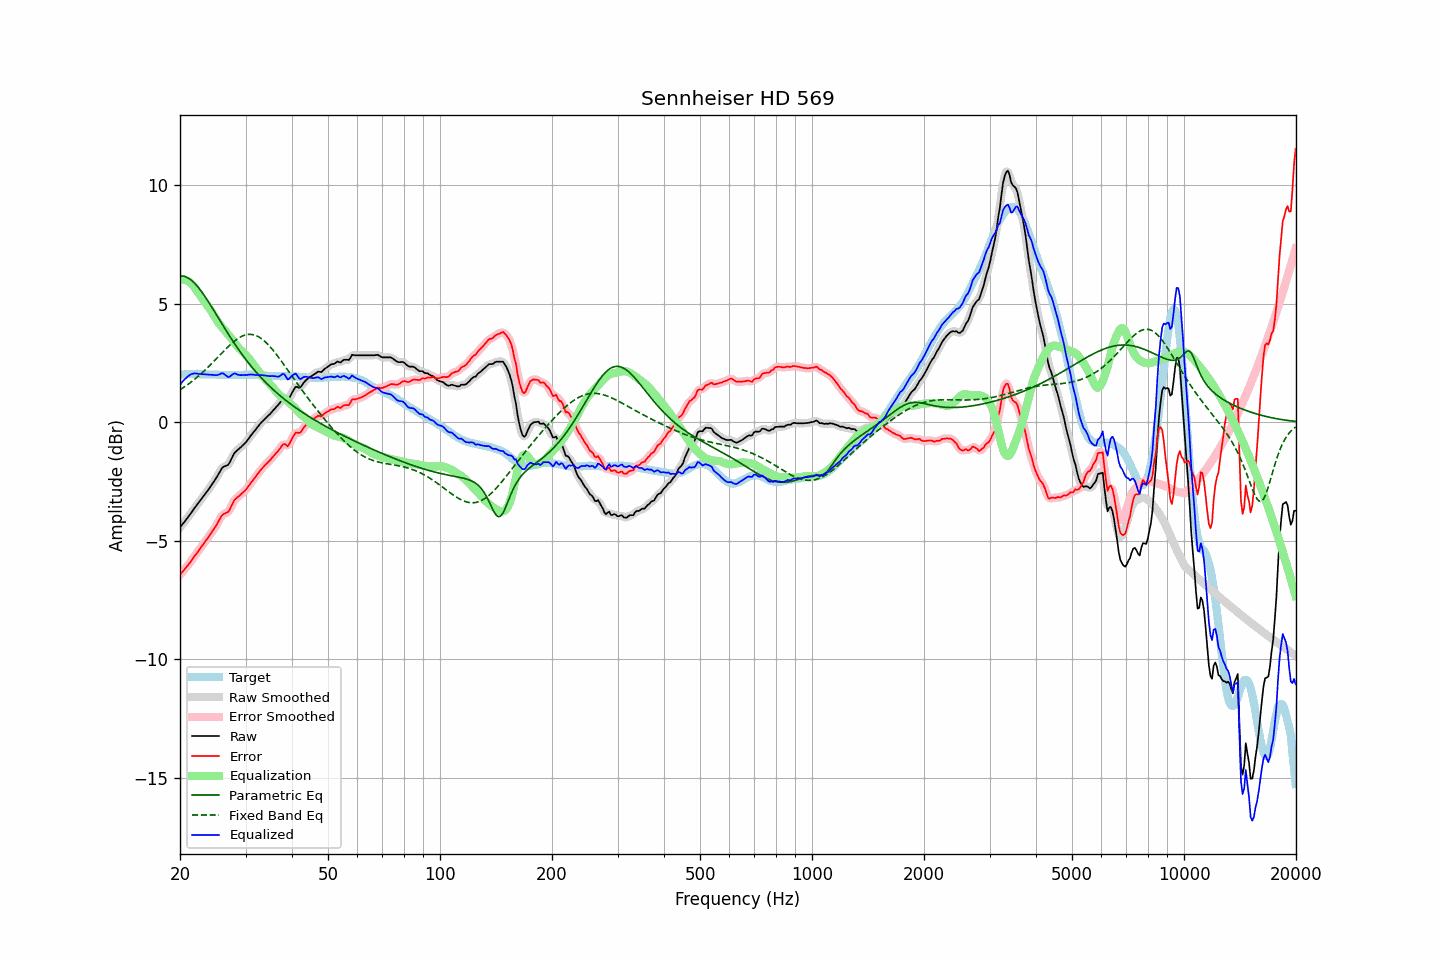

Values plotted in this chart, from the file beside it:
frequency, raw, error, smoothed, error_smoothed, equalization, parametric_eq, fixed_band_eq, equalized_raw, equalized_smoothed, target
20.00, -4.45, -6.44, -4.45, -6.44, 6.01, 6.17, 1.36, 1.56, 1.56, 1.99
20.20, -4.36, -6.36, -4.36, -6.36, 6.02, 6.17, 1.41, 1.66, 1.65, 2.00
20.40, -4.27, -6.28, -4.28, -6.28, 6.02, 6.16, 1.45, 1.74, 1.74, 2.01
20.61, -4.19, -6.20, -4.19, -6.20, 6.00, 6.14, 1.50, 1.81, 1.81, 2.01
20.81, -4.10, -6.12, -4.10, -6.12, 5.98, 6.12, 1.54, 1.88, 1.88, 2.02
21.02, -4.01, -6.03, -4.01, -6.04, 5.95, 6.08, 1.59, 1.93, 1.93, 2.02
21.23, -3.92, -5.95, -3.92, -5.95, 5.90, 6.04, 1.64, 1.98, 1.98, 2.03
21.44, -3.82, -5.85, -3.82, -5.85, 5.84, 5.99, 1.69, 2.02, 2.02, 2.03
21.66, -3.73, -5.76, -3.73, -5.76, 5.77, 5.93, 1.74, 2.04, 2.04, 2.03
21.87, -3.63, -5.66, -3.63, -5.67, 5.69, 5.87, 1.80, 2.06, 2.05, 2.03
22.09, -3.54, -5.58, -3.54, -5.58, 5.59, 5.79, 1.85, 2.05, 2.05, 2.04
22.31, -3.45, -5.49, -3.45, -5.48, 5.49, 5.72, 1.91, 2.04, 2.04, 2.04
22.54, -3.36, -5.39, -3.36, -5.39, 5.39, 5.63, 1.97, 2.03, 2.03, 2.03
22.76, -3.27, -5.29, -3.27, -5.29, 5.30, 5.54, 2.03, 2.02, 2.02, 2.02
22.99, -3.18, -5.20, -3.18, -5.20, 5.20, 5.45, 2.09, 2.02, 2.02, 2.02
23.22, -3.09, -5.11, -3.09, -5.11, 5.11, 5.35, 2.16, 2.02, 2.02, 2.02
23.45, -3.00, -5.01, -3.00, -5.01, 5.01, 5.25, 2.22, 2.01, 2.01, 2.01
23.69, -2.91, -4.92, -2.91, -4.92, 4.92, 5.15, 2.29, 2.01, 2.01, 2.01
23.92, -2.82, -4.83, -2.82, -4.82, 4.83, 5.04, 2.35, 2.01, 2.01, 2.01
24.16, -2.72, -4.73, -2.72, -4.73, 4.73, 4.94, 2.42, 2.01, 2.00, 2.01
24.40, -2.62, -4.63, -2.62, -4.63, 4.62, 4.83, 2.49, 2.00, 2.00, 2.01
24.65, -2.52, -4.53, -2.52, -4.53, 4.51, 4.72, 2.56, 1.99, 1.99, 2.01
24.89, -2.42, -4.42, -2.42, -4.42, 4.40, 4.60, 2.63, 1.98, 1.98, 2.00
25.14, -2.31, -4.31, -2.31, -4.31, 4.29, 4.49, 2.70, 1.98, 1.98, 2.00
25.39, -2.19, -4.18, -2.19, -4.18, 4.19, 4.38, 2.77, 2.00, 2.00, 1.99
25.65, -2.07, -4.07, -2.07, -4.06, 4.10, 4.27, 2.84, 2.03, 2.03, 1.99
25.91, -1.95, -3.95, -1.97, -3.96, 4.02, 4.16, 2.91, 2.06, 2.05, 1.99
26.16, -1.89, -3.88, -1.90, -3.89, 3.94, 4.05, 2.98, 2.05, 2.04, 1.99
26.43, -1.86, -3.85, -1.86, -3.85, 3.86, 3.94, 3.05, 2.00, 2.00, 1.99
26.69, -1.83, -3.82, -1.84, -3.83, 3.78, 3.83, 3.12, 1.95, 1.94, 1.99
26.96, -1.80, -3.79, -1.78, -3.77, 3.70, 3.72, 3.18, 1.90, 1.92, 1.99
27.23, -1.69, -3.68, -1.69, -3.67, 3.61, 3.61, 3.25, 1.92, 1.93, 1.99
27.50, -1.55, -3.54, -1.55, -3.54, 3.53, 3.51, 3.31, 1.98, 1.97, 1.99
27.77, -1.41, -3.40, -1.42, -3.40, 3.44, 3.41, 3.37, 2.03, 2.02, 1.99
28.05, -1.29, -3.28, -1.31, -3.29, 3.35, 3.30, 3.42, 2.06, 2.04, 1.99
28.33, -1.23, -3.22, -1.23, -3.21, 3.26, 3.20, 3.48, 2.03, 2.03, 1.99
28.62, -1.17, -3.16, -1.17, -3.16, 3.17, 3.10, 3.52, 2.00, 2.01, 1.99
28.90, -1.11, -3.11, -1.11, -3.10, 3.10, 3.01, 3.57, 1.99, 1.99, 1.99
29.19, -1.05, -3.05, -1.05, -3.04, 3.03, 2.91, 3.60, 1.98, 1.98, 1.99
29.48, -0.98, -2.97, -0.99, -2.98, 2.97, 2.82, 3.64, 1.99, 1.98, 1.99
29.78, -0.92, -2.92, -0.92, -2.92, 2.90, 2.73, 3.66, 1.98, 1.98, 2.00
30.08, -0.85, -2.85, -0.85, -2.85, 2.83, 2.64, 3.68, 1.98, 1.99, 2.00
30.38, -0.76, -2.76, -0.76, -2.76, 2.76, 2.55, 3.70, 1.99, 1.99, 2.00
30.68, -0.67, -2.67, -0.67, -2.67, 2.67, 2.46, 3.70, 2.00, 2.00, 2.00
30.99, -0.57, -2.57, -0.58, -2.58, 2.58, 2.38, 3.70, 2.01, 2.01, 2.00
31.30, -0.49, -2.49, -0.49, -2.49, 2.49, 2.30, 3.69, 2.00, 2.00, 2.00
31.61, -0.40, -2.40, -0.40, -2.40, 2.40, 2.22, 3.68, 2.00, 2.00, 2.00
31.93, -0.32, -2.32, -0.32, -2.31, 2.31, 2.14, 3.66, 1.98, 1.99, 1.99
32.24, -0.23, -2.21, -0.23, -2.22, 2.22, 2.06, 3.63, 1.99, 1.98, 1.98
32.57, -0.15, -2.13, -0.15, -2.13, 2.13, 1.98, 3.59, 1.98, 1.98, 1.98
32.89, -0.06, -2.04, -0.07, -2.04, 2.05, 1.91, 3.55, 1.99, 1.98, 1.98
33.22, 0.01, -1.96, 0.01, -1.96, 1.97, 1.84, 3.50, 1.98, 1.98, 1.97
33.55, 0.08, -1.89, 0.08, -1.88, 1.89, 1.76, 3.45, 1.97, 1.97, 1.97
33.89, 0.15, -1.81, 0.15, -1.81, 1.82, 1.69, 3.39, 1.96, 1.96, 1.95
34.23, 0.21, -1.75, 0.21, -1.74, 1.74, 1.63, 3.33, 1.95, 1.95, 1.95
34.57, 0.28, -1.67, 0.27, -1.68, 1.67, 1.56, 3.26, 1.95, 1.94, 1.95
34.92, 0.34, -1.61, 0.34, -1.61, 1.60, 1.49, 3.18, 1.94, 1.94, 1.95
35.27, 0.42, -1.53, 0.42, -1.53, 1.52, 1.43, 3.10, 1.94, 1.94, 1.95
35.62, 0.50, -1.45, 0.50, -1.45, 1.44, 1.37, 3.02, 1.94, 1.94, 1.95
35.97, 0.58, -1.36, 0.57, -1.37, 1.36, 1.31, 2.94, 1.94, 1.93, 1.94
... 635 more rows
